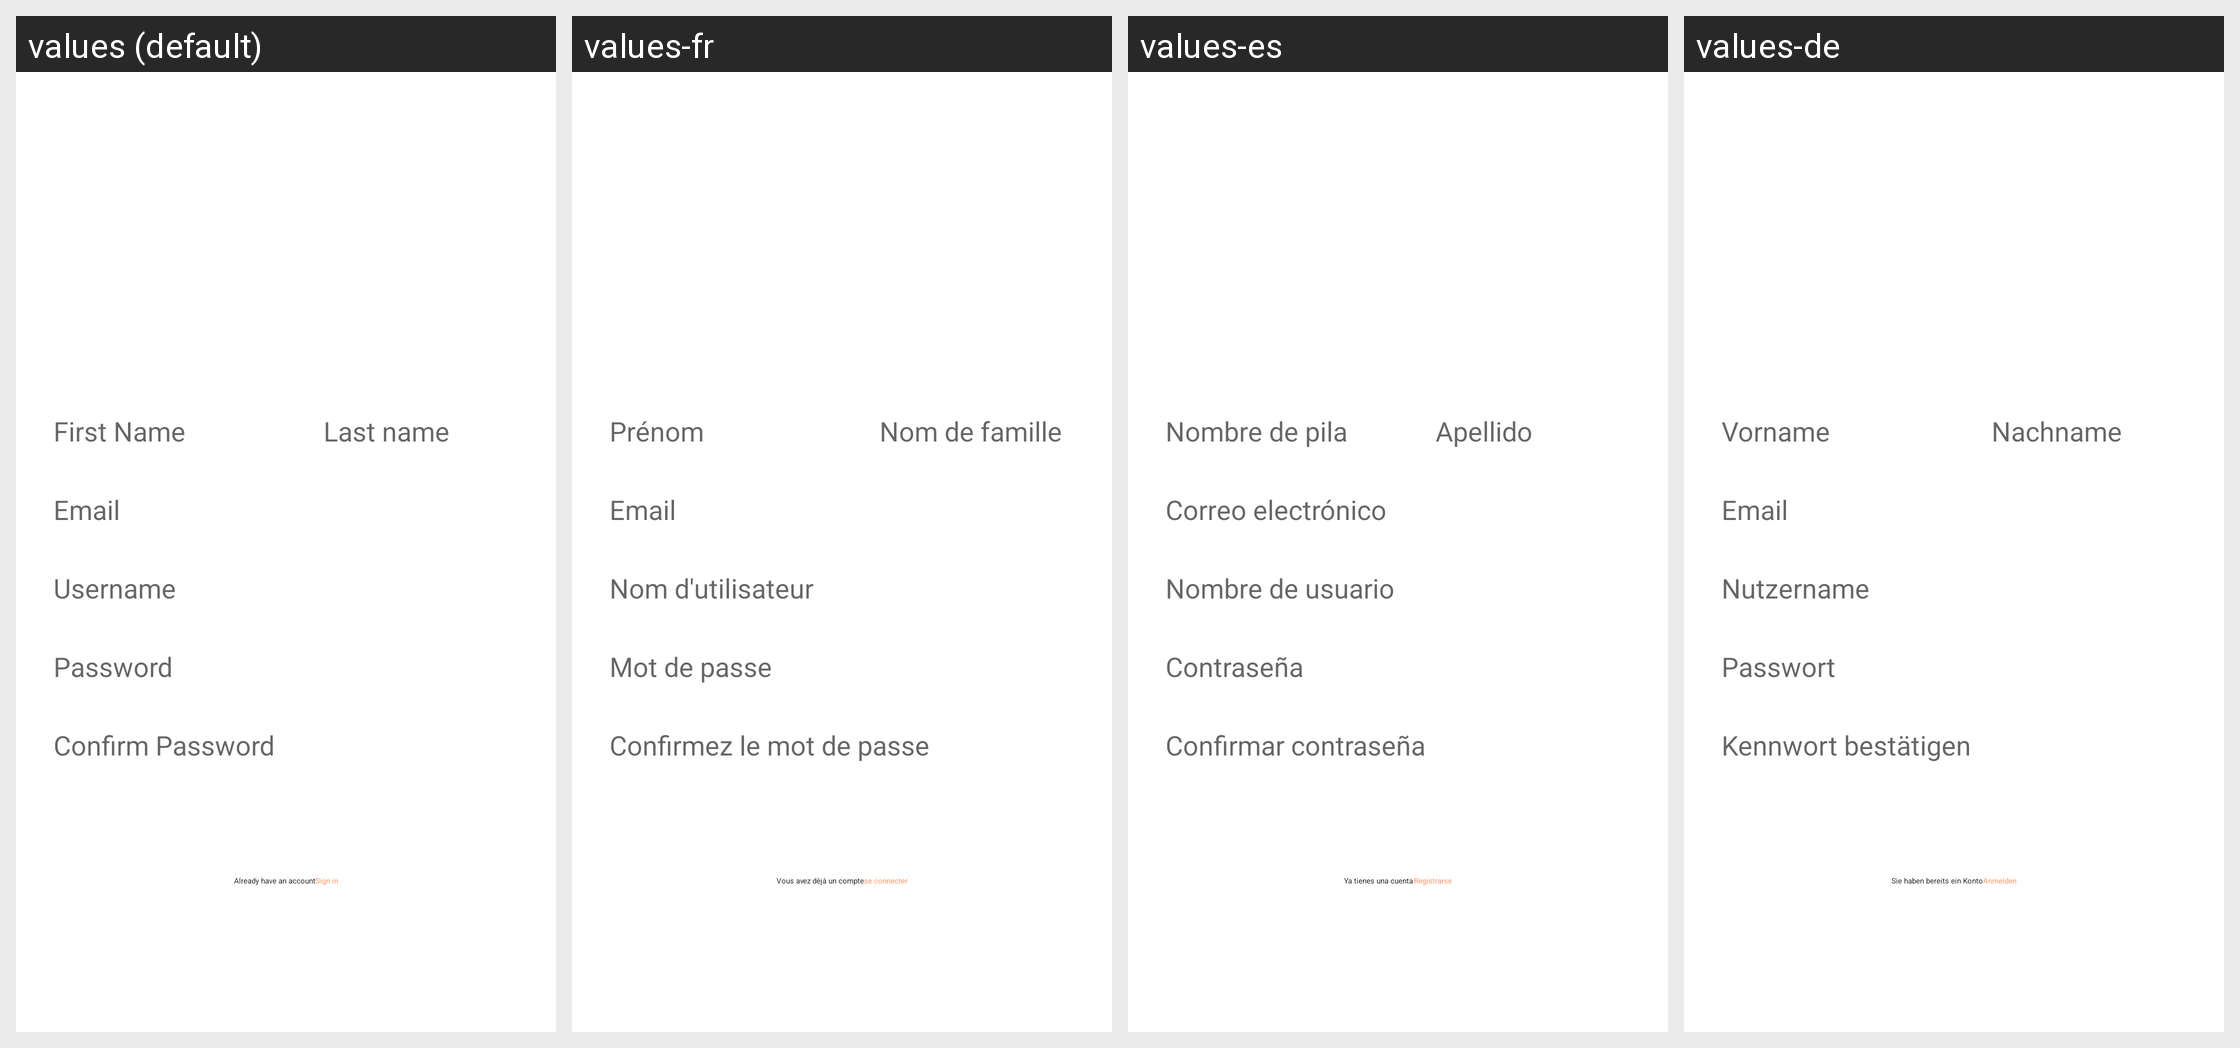

Strings drawn on this Android screen and how each of the app's shown locales translates them:
Android screen res/layout/activity_sign_up.xml rendered under 4 locales, left to right: values (default), values-fr, values-es, values-de. Device: Nexus 5 (rendered at 1080×1920; each locale shown at half size, 540×960, under a caption strip naming it); theme NewAppTheme.
Other locales in the repository, not shown: values-af, values-ar, values-fa, values-hi, values-in, values-tr, values-vi.
Strings drawn on this screen, with the default value and each locale's value (text and hints the layout hard-codes, and strings that could not be matched under every locale, appear in the picture but are not listed):

hint_first_name
  values: First Name
  values-fr: Prénom
  values-es: Nombre de pila
  values-de: Vorname

hint_last_name
  values: Last name
  values-fr: Nom de famille
  values-es: Apellido
  values-de: Nachname

hint_Email
  values: Email
  values-fr: Email
  values-es: Correo electrónico
  values-de: Email

hint_Username
  values: Username
  values-fr: Nom d'utilisateur
  values-es: Nombre de usuario
  values-de: Nutzername

hint_password
  values: Password
  values-fr: Mot de passe
  values-es: Contraseña
  values-de: Passwort

hint_confirm_password
  values: Confirm Password
  values-fr: Confirmez le mot de passe
  values-es: Confirmar contraseña
  values-de: Kennwort bestätigen

lbl_already_have_account
  values: Already have an account
  values-fr: Vous avez déjà un compte
  values-es: Ya tienes una cuenta
  values-de: Sie haben bereits ein Konto

lbl_sign_in_link
  values: Sign in
  values-fr: se connecter
  values-es: Registrarse
  values-de: Anmelden
